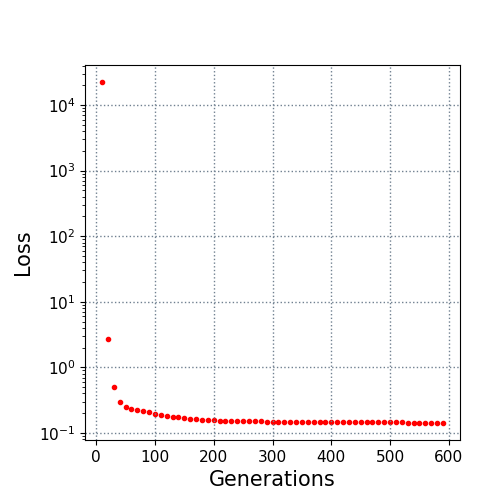

Source data for this figure (header and first rows):
10.0, 22395.179091
20.0, 2.75
30.0, 0.4956
40.0, 0.2929
50.0, 0.2474
60.0, 0.2349
70.0, 0.2221
80.0, 0.2186
90.0, 0.2075
100.0, 0.1949
110.0, 0.1891
120.0, 0.1821
130.0, 0.1773
140.0, 0.1727
150.0, 0.1687
160.0, 0.164
170.0, 0.1615
180.0, 0.1601
190.0, 0.1556
200.0, 0.155
210.0, 0.1541
220.0, 0.1537
230.0, 0.1524
240.0, 0.1519
250.0, 0.1504
260.0, 0.1503
270.0, 0.15
280.0, 0.1494
290.0, 0.1491
300.0, 0.1488
310.0, 0.1483
320.0, 0.1478
330.0, 0.147
340.0, 0.147
350.0, 0.1466
360.0, 0.1463
370.0, 0.1463
380.0, 0.1463
390.0, 0.1463
400.0, 0.1453
410.0, 0.1453
420.0, 0.1449
430.0, 0.1449
440.0, 0.1449
450.0, 0.1449
460.0, 0.1449
470.0, 0.1449
480.0, 0.1447
490.0, 0.1447
500.0, 0.1447
510.0, 0.1447
520.0, 0.1447
530.0, 0.1428
540.0, 0.1425
550.0, 0.1422
560.0, 0.1422
570.0, 0.1422
580.0, 0.142
590.0, 0.142
